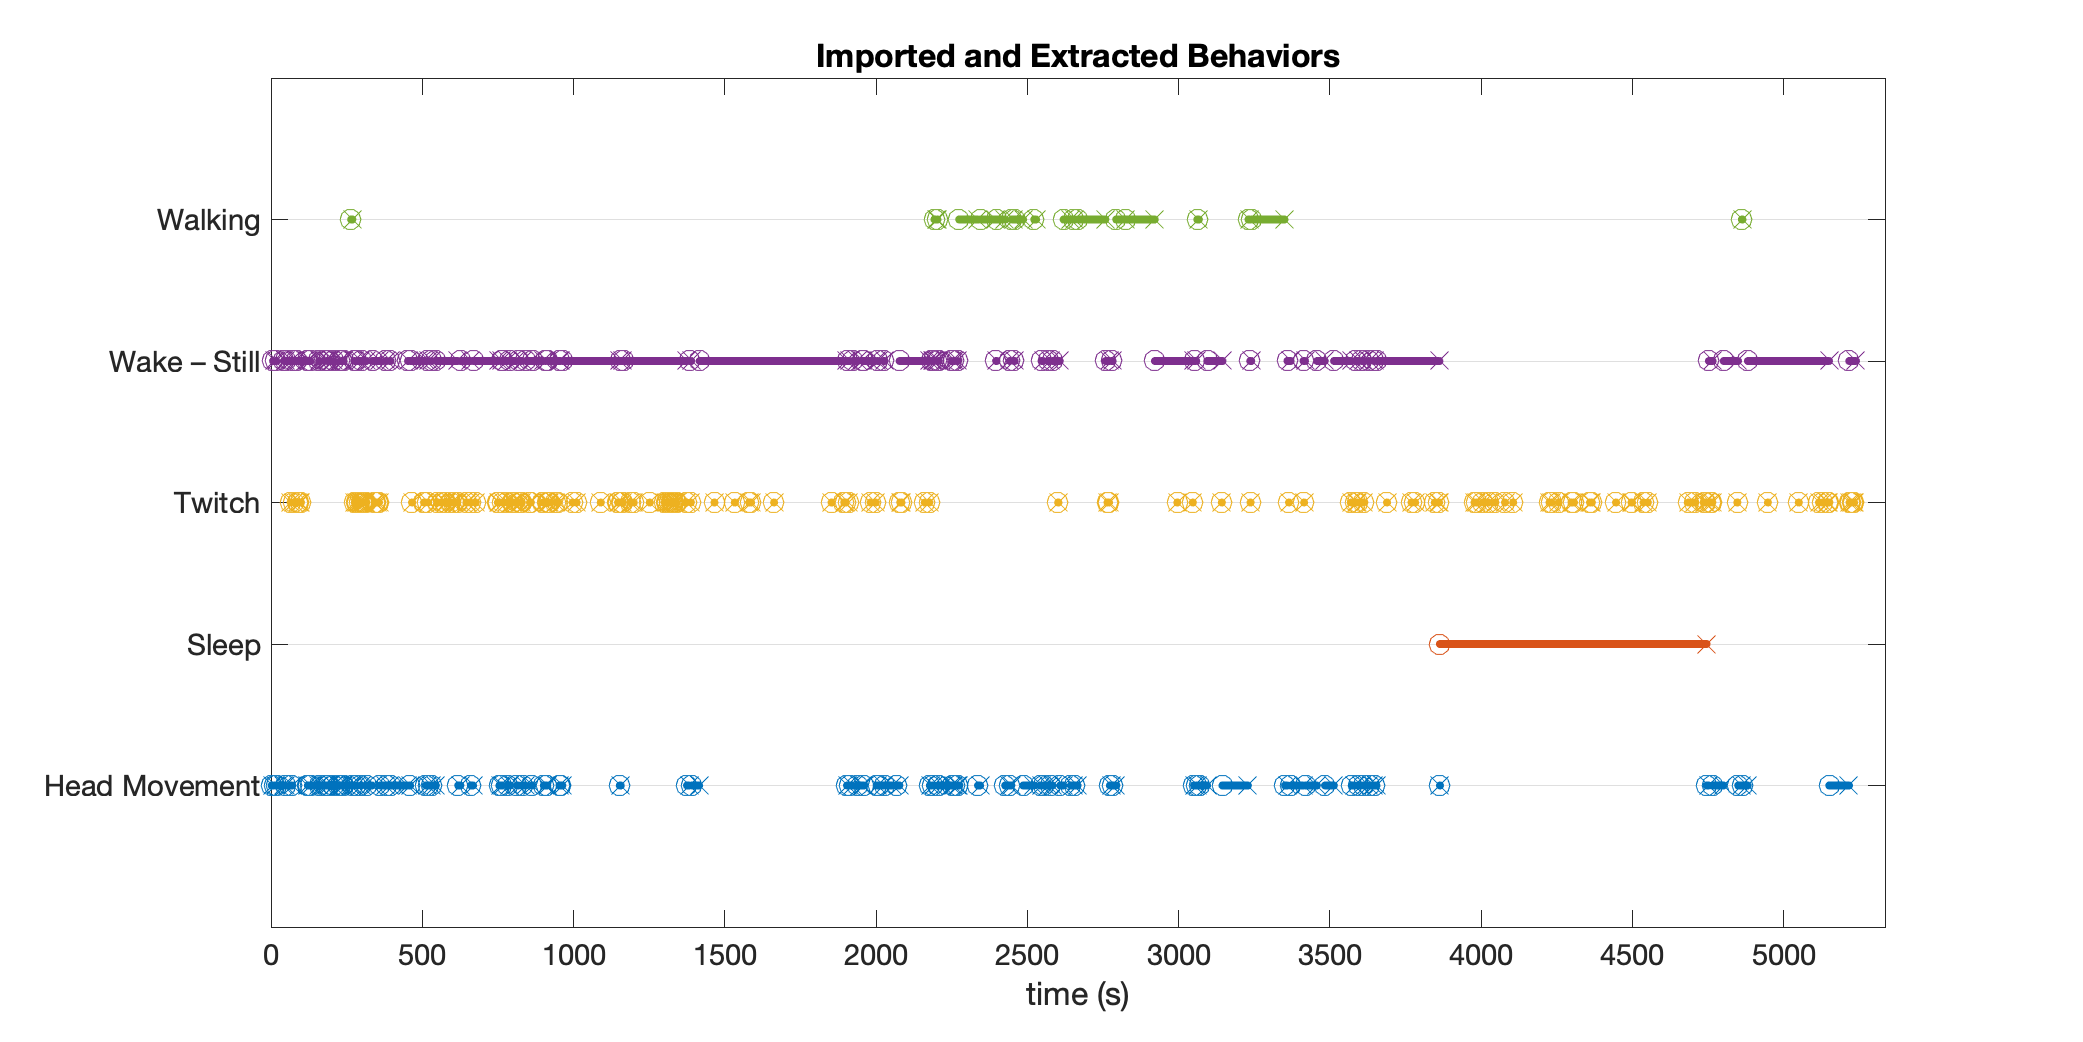

The data file committed next to this chart (first rows):
time, Head Movement, Sleep, Twitch, Wake – Still, Walking
0.0, 0, 0, 0, 0, 0
1.0, 1, 0, 0, 0, 0
2.0, 1, 0, 0, 0, 0
3.0, 1, 0, 0, 0, 0
4.0, 1, 0, 0, 0, 0
5.0, 1, 0, 0, 0, 0
6.0, 0, 0, 0, 1, 0
7.0, 0, 0, 0, 1, 0
8.0, 0, 0, 0, 1, 0
9.0, 0, 0, 0, 1, 0
10.0, 0, 0, 0, 0, 0
11.0, 1, 0, 0, 0, 0
12.0, 1, 0, 0, 0, 0
13.0, 1, 0, 0, 0, 0
14.0, 0, 0, 0, 1, 0
15.0, 0, 0, 0, 1, 0
16.0, 0, 0, 0, 1, 0
17.0, 0, 0, 0, 1, 0
18.0, 0, 0, 0, 0, 0
19.0, 1, 0, 0, 0, 0
20.0, 1, 0, 0, 0, 0
21.0, 1, 0, 0, 0, 0
22.0, 1, 0, 0, 0, 0
23.0, 1, 0, 0, 0, 0
24.0, 1, 0, 0, 0, 0
25.0, 1, 0, 0, 0, 0
26.0, 1, 0, 0, 0, 0
27.0, 1, 0, 0, 0, 0
28.0, 1, 0, 0, 0, 0
29.0, 1, 0, 0, 0, 0
30.0, 1, 0, 0, 0, 0
31.0, 1, 0, 0, 0, 0
32.0, 1, 0, 0, 0, 0
33.0, 1, 0, 0, 0, 0
34.0, 1, 0, 0, 0, 0
35.0, 1, 0, 0, 0, 0
36.0, 1, 0, 0, 0, 0
37.0, 1, 0, 0, 0, 0
38.0, 1, 0, 0, 0, 0
39.0, 1, 0, 0, 0, 0
40.0, 1, 0, 0, 0, 0
41.0, 1, 0, 0, 0, 0
42.0, 0, 0, 0, 1, 0
43.0, 0, 0, 0, 1, 0
44.0, 0, 0, 0, 1, 0
45.0, 0, 0, 0, 1, 0
46.0, 0, 0, 0, 1, 0
47.0, 1, 0, 0, 0, 0
48.0, 1, 0, 0, 0, 0
49.0, 0, 0, 0, 1, 0
50.0, 0, 0, 0, 1, 0
51.0, 0, 0, 0, 1, 0
52.0, 0, 0, 0, 1, 0
53.0, 0, 0, 0, 1, 0
54.0, 0, 0, 0, 1, 0
55.0, 0, 0, 0, 1, 0
56.0, 0, 0, 0, 1, 0
57.0, 0, 0, 0, 1, 0
58.0, 0, 0, 0, 1, 0
59.0, 0, 0, 0, 1, 0
... 5,276 more rows
